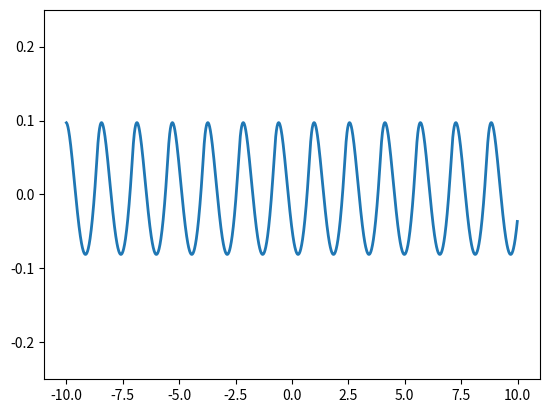
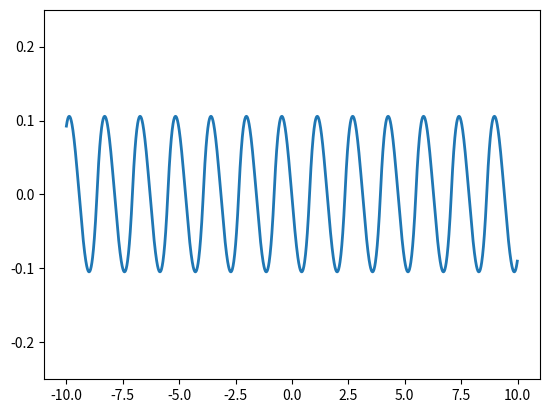
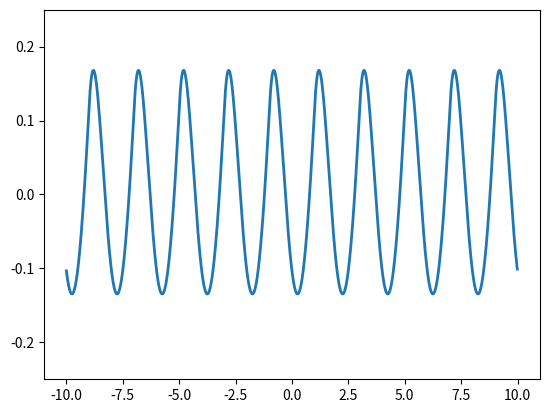
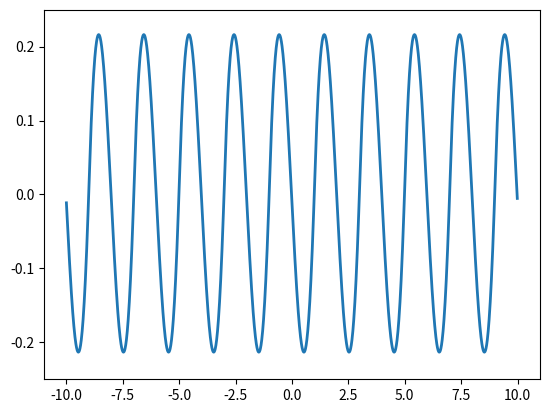

Write Python code to recreate these figures, in order.
import matplotlib.pyplot as plt
import numpy as np
import math

#define set of constants (Note: all need to be positive)
#fixed constant
w_0 = 2 
f_0 = 4
m=1
#array of constants
Tw_0 = [math.pi,4] #the first is never in phase, while the second always in phase with some term
Q = [1,20] #provide two different quality factors

#define the sum of solutions approximation, with n=10
def x(Tw, q, t): #here, Tw represents the Tw_0 chosen
   output = 0

   for n in range(1,31):
      w = 2* math.pi * n/(Tw)*w_0 #the frequency
      B = 1-(2 * math.pi * n/(Tw))**2 #coefficient of sin term
      C = 2* math.pi * n/(q * Tw) #coefficient of cos term

      A = (-1)**(n+1) * f_0 / (n * math.pi) * 1/(m * w_0**2 * (B**2+C**2)) #amplitude
      output += A*(B*math.sin(w*t)-C*math.cos(w*t))

   return output

#plot functions
for i in range(2): #for Tw_0
   for j in range(2): #for Q
        t = np.arange(-10, 10, 0.01)

        Tw = Tw_0[i]
        q = Q[j]

        #add X list
        X = []
        for k in range(len(t)):
            X.append(x(Tw, q, t[k]))

        #plot function on graph
        plt.plot(t,X, lw=2)
        plt.ylim(-0.25,0.25)

        plt.savefig(str(i)+','+str(j)+'.png') #save graph
        plt.clf() #clear graph
